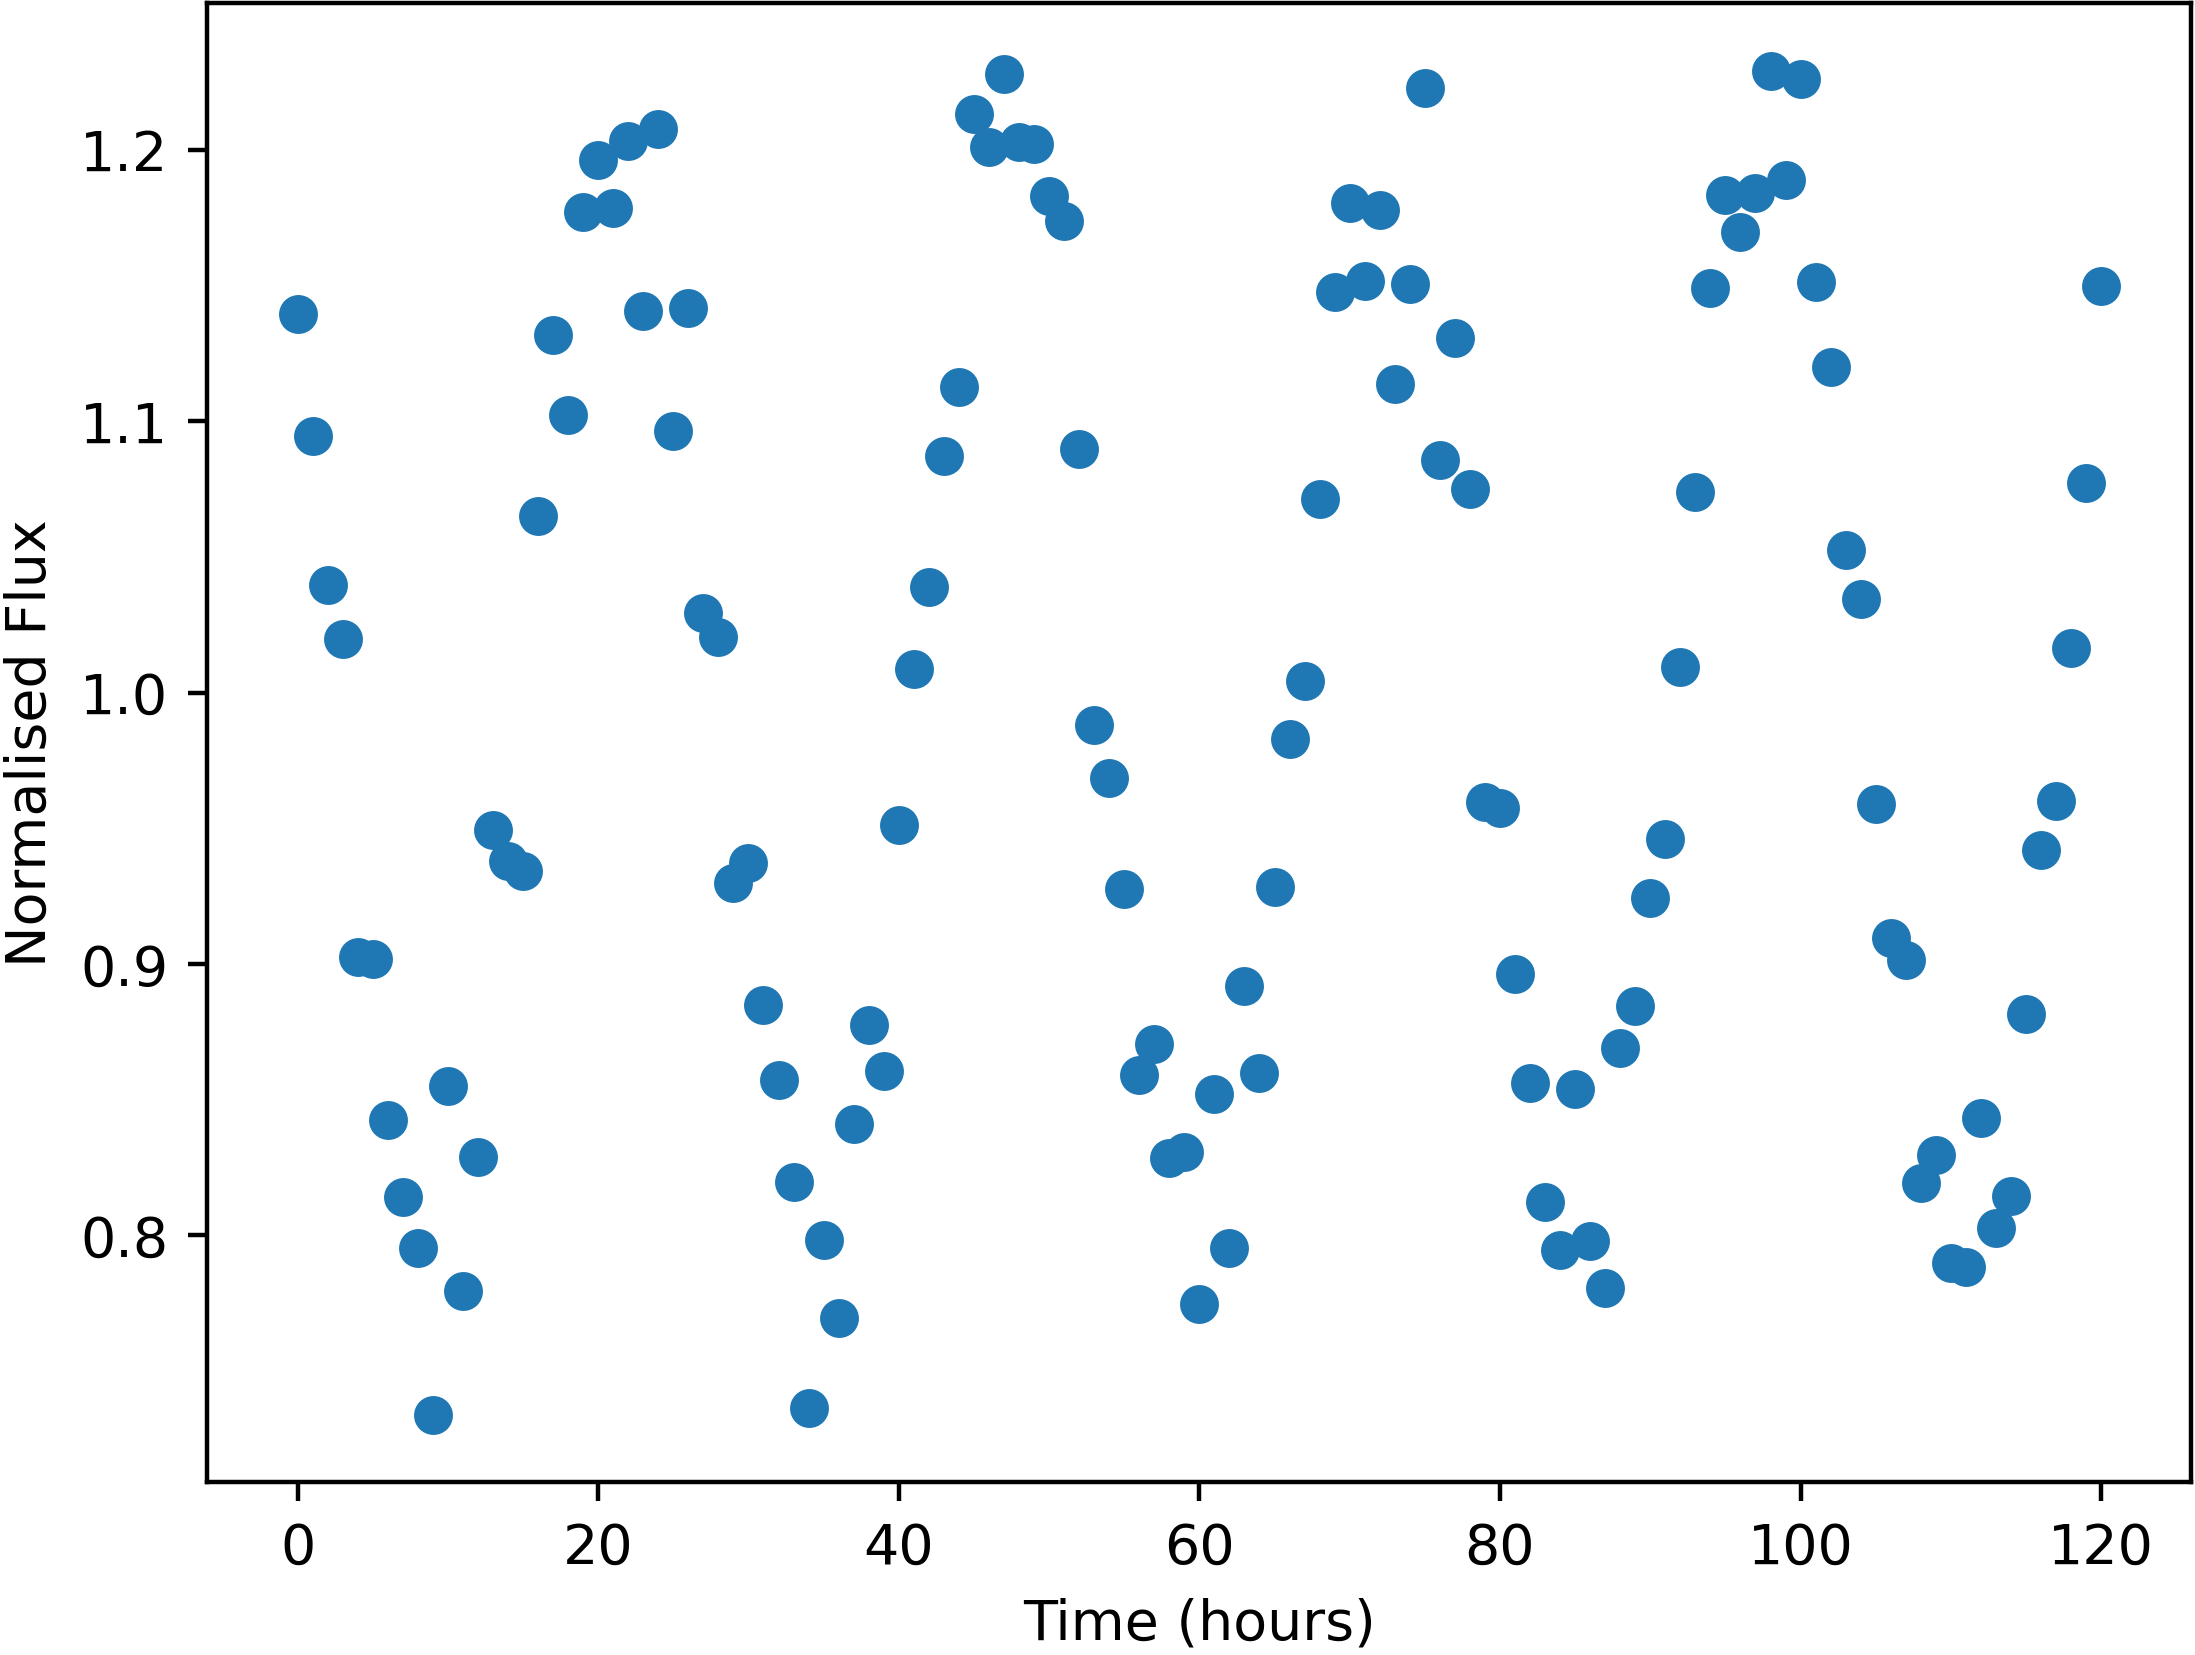

Data behind this chart, as committed beside it:
Time, NormalisedFlux
0.0, 1.139
1.0, 1.095
2.0, 1.04
3.0, 1.02
4.0, 0.9026
5.0, 0.9019
6.0, 0.8424
7.0, 0.8141
8.0, 0.7952
9.0, 0.7339
10.0, 0.8551
11.0, 0.7795
12.0, 0.8289
13.0, 0.9495
14.0, 0.938
15.0, 0.9343
16.0, 1.065
17.0, 1.132
18.0, 1.102
19.0, 1.177
20.0, 1.196
21.0, 1.178
22.0, 1.203
23.0, 1.141
24.0, 1.208
25.0, 1.096
26.0, 1.142
27.0, 1.029
28.0, 1.021
29.0, 0.9297
30.0, 0.9371
31.0, 0.885
32.0, 0.8572
33.0, 0.8195
34.0, 0.7365
35.0, 0.7984
36.0, 0.7696
37.0, 0.8411
38.0, 0.8775
39.0, 0.8606
40.0, 0.9512
41.0, 1.009
42.0, 1.039
43.0, 1.087
44.0, 1.113
45.0, 1.213
46.0, 1.201
47.0, 1.228
48.0, 1.203
49.0, 1.202
50.0, 1.183
51.0, 1.174
52.0, 1.09
53.0, 0.988
54.0, 0.9686
55.0, 0.9275
56.0, 0.859
57.0, 0.8703
58.0, 0.8284
59.0, 0.8307
... 61 more rows
